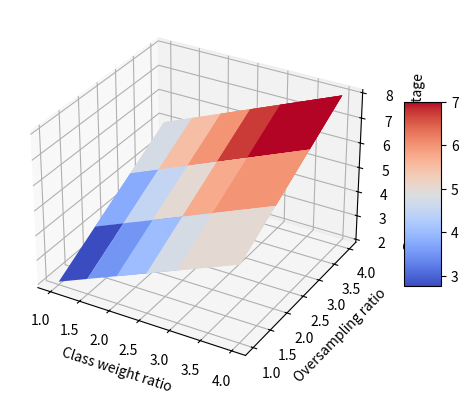

Generate this figure with matplotlib:
# 3D plot

import numpy as np
import matplotlib.pyplot as plt
from mpl_toolkits.mplot3d import Axes3D
from matplotlib import cm

# make figure
fig = plt.figure()

# create 3 axises
ax = fig.add_subplot(111, projection='3d')

#The X and Y input values
# This would be class-weight ratio and oversampling ratio
X0 = np.array([2, 3, 4, 2.5, 1.5, 1])
Y0 = np.array([1, 2, 3, 4, 3, 2])

# make a grid, in order to plot every point
X, Y = np.meshgrid(X0, Y0)

# This would be the outcome of NN with certain values
Z = (X + Y)

actual_plot = ax.plot_surface(X, Y, Z, cmap=cm.coolwarm)
fig.colorbar(actual_plot, shrink=0.5, aspect=5)

ax.set_xlabel('Class weight ratio')
ax.set_ylabel('Oversampling ratio')
ax.set_zlabel('Performance in percentage')

plt.show()
